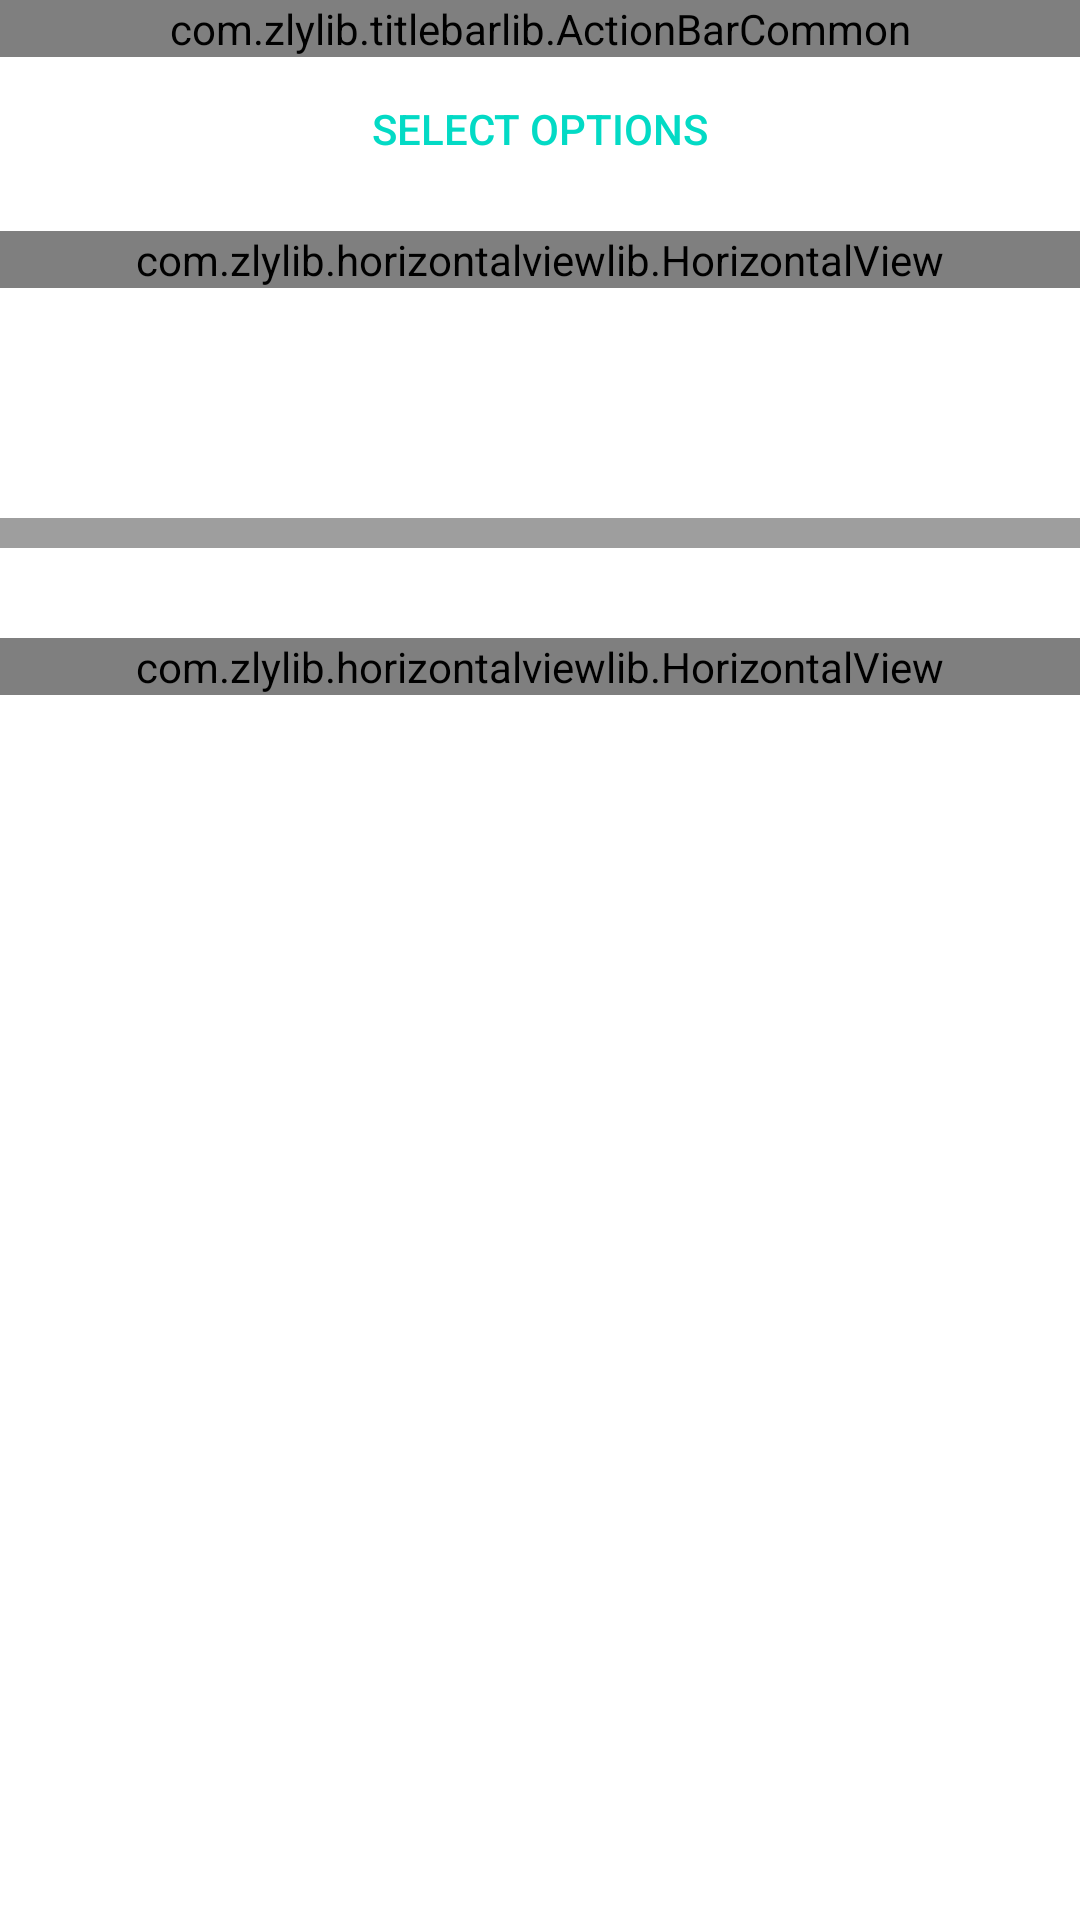

Here is an Android app screen rendered from its layout file. Give the layout XML and the strings, colors and styles it references.
<!-- AndroidManifest.xml: application theme AppTheme -->
<!-- res/layout/activity_card.xml -->
<?xml version="1.0" encoding="utf-8"?>
<LinearLayout xmlns:android="http://schemas.android.com/apk/res/android"
    xmlns:app="http://schemas.android.com/apk/res-auto"
    xmlns:tools="http://schemas.android.com/tools"
    android:layout_width="match_parent"
    android:layout_height="match_parent"
    android:background="@android:color/white"
    android:orientation="vertical">

    <com.zlylib.titlebarlib.ActionBarCommon
        android:id="@+id/abc"
        style="@style/ActionBar.Common"
        app:ab_immersion="immersed"
        app:ab_statusBarVisible="auto"
        app:abc_leftIconRes="@drawable/ic_back"
        app:abc_titleText="HorizontalView" />
    <LinearLayout
        android:layout_width="match_parent"
        android:layout_height="wrap_content"
        android:orientation="horizontal">

        <Button
            android:id="@+id/btn_smooth_scroll"
            style="?android:borderlessButtonStyle"
            android:layout_width="match_parent"
            android:layout_height="wrap_content"
            android:layout_weight="1"
            android:text="select Options"
            android:textColor="@color/colorAccent" />

    </LinearLayout>


    <LinearLayout
        android:layout_width="match_parent"
        android:layout_height="wrap_content"
        android:orientation="vertical">

        <Space
            android:layout_width="wrap_content"
            android:layout_height="10dp" />

        <com.zlylib.horizontalviewlib.HorizontalView
            android:id="@+id/item_picker"
            android:layout_width="match_parent"
            android:layout_height="wrap_content" />

        <Space
            android:layout_width="wrap_content"
            android:layout_height="6dp" />


        <TextView
            android:id="@+id/item_price"
            android:layout_width="wrap_content"
            android:layout_height="wrap_content"
            android:layout_gravity="center_horizontal"
            android:textColor="@color/colorAccent"
            android:textStyle="bold"
            android:textSize="15sp"
            tools:text="24" />
        <Space
            android:layout_width="wrap_content"
            android:layout_height="6dp" />
        <TextView
            android:id="@+id/item_name"
            android:layout_width="wrap_content"
            android:layout_height="wrap_content"
            android:layout_gravity="center_horizontal"
            android:textColor="@color/black"
            android:textSize="18sp"
            android:textStyle="bold"
            tools:text="拍照" />
    </LinearLayout>
    <Space
        android:layout_width="wrap_content"
        android:layout_height="20dp" />
    <View
        android:layout_width="match_parent"
        android:background="@color/Grey500"
        android:layout_height="10dp" />
    <Space
        android:layout_width="wrap_content"
        android:layout_height="20dp" />
    <LinearLayout
        android:layout_width="match_parent"
        android:layout_height="wrap_content"
        android:orientation="vertical">

        <Space
            android:layout_width="wrap_content"
            android:layout_height="10dp" />

        <com.zlylib.horizontalviewlib.HorizontalView
            android:id="@+id/item_picker2"
            android:layout_width="match_parent"
            android:layout_height="wrap_content" />

        <Space
            android:layout_width="wrap_content"
            android:layout_height="6dp" />
        <TextView
            android:id="@+id/item_name2"
            android:layout_width="wrap_content"
            android:layout_height="wrap_content"
            android:layout_gravity="center_horizontal"
            android:textColor="@color/black"
            android:textSize="16sp"
            android:textStyle="bold"
            tools:text="拍照" />
    </LinearLayout>
</LinearLayout>
<!-- resources referenced by this layout -->
<resources>
  <color name="Grey500">#9e9e9e</color>
  <color name="black">#000000</color>
  <color name="colorAccent">#03DAC5</color>
  <style name="ActionBar.Common">
          <item name="abc_titleTextColor">@color/black</item>
          <item name="abc_titleTextSize">18dp</item>
          <item name="abc_leftIconColor">@color/black</item>
          <item name="abc_leftIconPadding">13dp</item>
          <item name="abc_leftIconMarginLeft">3dp</item>
          <item name="abc_leftTextColor">@color/black</item>
          <item name="abc_rightIconColor">@color/black</item>
          <item name="abc_rightIconPadding">13dp</item>
          <item name="abc_rightIconMarginRight">3dp</item>
          <item name="abc_rightTextColor">@color/black</item>
      </style>
  <style name="AppTheme" parent="Theme.AppCompat.Light.DarkActionBar">
          
          <item name="colorPrimary">@color/colorPrimary</item>
          <item name="colorPrimaryDark">@color/colorPrimaryDark</item>
          <item name="colorAccent">@color/colorAccent</item>
      </style>
  <color name="colorPrimary">#6200EE</color>
  <color name="colorPrimaryDark">#3700B3</color>
</resources>
